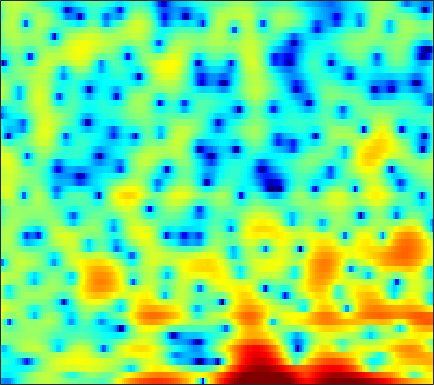

The data file committed next to this chart (first rows):
-10.529, -11.359, -12.18, -12.195, -11.492, -9.9205, -8.1052, -6.7584, -5.112, -3.6834, -2.4491, -1.6412, -0.69434, 0.11027, 0.64286, 1.2592, 1.7674, 2.0687, 2.3751, 2.5805, 2.7024, 2.7353, 2.7095, 2.5943
-6.52, -6.68, -6.837, -6.843, -6.713, -6.322, -5.695, -5.1, -4.192, -3.238, -2.299, -1.624, -0.7792, 0.0001926, 0.5376, 1.181, 1.736, 2.09, 2.476, 2.757, 2.929, 2.979, 2.93, 2.742
-5.457, -5.361, -5.31, -5.338, -5.406, -5.548, -5.731, -5.87, -6.02, -6.081, -6.006, -5.819, -5.35, -4.629, -3.955, -2.949, -1.905, -1.148, -0.1989, 0.6616, 1.412, 1.9, 2.447, 2.883
-3.872, -3.987, -4.211, -4.51, -4.809, -5.348, -6.09, -6.819, -8.104, -9.931, -12.57, -15.17, -17.49, -14.35, -11.17, -7.743, -5.125, -3.546, -1.825, -0.4374, 0.6978, 1.411, 2.212, 2.871
-5.609, -6.133, -6.318, -5.949, -5.465, -4.756, -4.115, -3.709, -3.276, -2.947, -2.665, -2.445, -2.088, -1.638, -1.247, -0.6728, -0.07906, 0.3445, 0.8472, 1.248, 1.551, 1.718, 1.865, 1.958
-7.571, -9.072, -8.523, -6.248, -4.55, -2.667, -1.204, -0.3301, 0.6036, 1.332, 1.901, 2.241, 2.595, 2.851, 2.979, 3.067, 3.046, 2.945, 2.684, 2.235, 1.565, 0.887, -0.3151, -1.935
0.1955, -0.06689, -0.2278, -0.1904, -0.06151, 0.2081, 0.5449, 0.8101, 1.153, 1.463, 1.731, 1.893, 2.04, 2.11, 2.111, 2.029, 1.838, 1.613, 1.2, 0.6264, -0.1209, -0.8074, -1.906, -3.205
1.239, 0.9361, 0.6045, 0.3772, 0.2771, 0.2358, 0.29, 0.3761, 0.5297, 0.7022, 0.8682, 0.9808, 1.095, 1.159, 1.171, 1.126, 1.004, 0.8633, 0.6127, 0.2878, -0.1138, -0.4571, -0.951, -1.464
1.086, 0.3292, -0.603, -1.289, -1.552, -1.553, -1.237, -0.8831, -0.3617, 0.1236, 0.5204, 0.753, 0.9883, 1.143, 1.212, 1.256, 1.261, 1.24, 1.171, 1.056, 0.883, 0.7114, 0.4286, 0.0726
1.298, -0.931, -5.228, -12.89, -16.81, -8.328, -3.998, -2.07, -0.4094, 0.5786, 1.085, 1.232, 1.223, 1.071, 0.9381, 0.8375, 0.9222, 1.095, 1.403, 1.733, 1.993, 2.098, 2.084, 1.869
4.523, 3.437, 1.986, 0.8701, 0.4568, 0.4719, 0.861, 1.175, 1.408, 1.305, 0.7872, 0.0646, -1.459, -3.779, -6.146, -9.447, -8.784, -6.166, -3.188, -1.134, 0.196, 0.8179, 1.239, 1.266
4.897, 4.42, 3.794, 3.238, 2.884, 2.488, 2.153, 1.92, 1.555, 1.026, 0.2974, -0.4395, -1.704, -3.244, -4.464, -5.666, -5.547, -4.742, -3.394, -2.225, -1.456, -1.144, -1.085, -1.389
3.722, 3.15, 2.428, 1.827, 1.511, 1.275, 1.202, 1.199, 1.206, 1.16, 1.029, 0.8786, 0.608, 0.315, 0.1268, -0.06169, -0.1345, -0.1403, -0.1225, -0.1011, -0.2038, -0.4043, -0.8952, -1.716
1.349, -0.3523, -2.876, -4.947, -5.24, -3.945, -2.199, -1.11, -0.01907, 0.748, 1.205, 1.409, 1.556, 1.596, 1.601, 1.6, 1.572, 1.562, 1.561, 1.514, 1.394, 1.235, 0.8947, 0.3641
1.401, -0.5739, -3.659, -6.425, -6.656, -4.686, -2.568, -1.341, -0.2305, 0.4036, 0.6372, 0.6141, 0.4079, 0.08424, -0.1437, -0.3054, -0.2669, -0.05728, 0.3572, 0.7775, 1.155, 1.353, 1.493, 1.489
4.015, 3.248, 2.352, 1.698, 1.4, 1.223, 1.161, 1.122, 0.9874, 0.5823, -0.1461, -0.9832, -2.587, -4.835, -6.97, -9.479, -8.778, -6.733, -4.153, -2.183, -0.7922, -0.05702, 0.6118, 0.9865
3.417, 3.013, 2.635, 2.441, 2.369, 2.31, 2.242, 2.108, 1.774, 1.198, 0.3396, -0.5504, -2.128, -4.16, -5.949, -7.825, -7.569, -6.141, -4.229, -2.671, -1.553, -0.9481, -0.4085, -0.123
-1.973, -2.151, -1.453, -0.3001, 0.5201, 1.408, 2.062, 2.359, 2.5, 2.427, 2.116, 1.779, 1.211, 0.5885, 0.1468, -0.3599, -0.6626, -0.8164, -0.9346, -1.016, -1.191, -1.393, -1.734, -2.07
-12.82, -11.94, -6.101, -2.483, -0.6917, 0.9771, 2.028, 2.552, 2.993, 3.184, 3.164, 3.052, 2.807, 2.47, 2.208, 1.802, 1.329, 0.8955, 0.2503, -0.6054, -1.784, -2.979, -5.133, -8.124
-0.5369, -0.5492, -0.2039, 0.4096, 0.8982, 1.487, 1.877, 2.048, 2.156, 2.094, 1.954, 1.792, 1.538, 1.258, 1.032, 0.7254, 0.382, 0.098, -0.3943, -1.111, -2.034, -2.936, -4.417, -6.162
1.416, 1.496, 1.609, 1.662, 1.643, 1.477, 1.198, 0.8782, 0.2963, -0.3867, -1.065, -1.528, -1.991, -2.271, -2.389, -2.405, -2.328, -2.211, -2.083, -1.907, -1.748, -1.633, -1.502, -1.286
1.483, 1.839, 2.099, 2.09, 1.897, 1.329, 0.4392, -0.501, -2.152, -4.249, -6.736, -8.443, -9.627, -9.252, -8.601, -7.778, -7.107, -6.576, -5.606, -4.275, -2.906, -1.895, -0.6754, 0.398
1.092, 1.751, 2.24, 2.351, 2.179, 1.609, 0.5108, -0.6371, -2.745, -5.798, -10.19, -14.47, -16.86, -14.09, -12.79, -12.96, -15.31, -18.67, -16.05, -9.716, -5.514, -3.228, -0.9268, 0.7625
0.6125, 1.285, 1.911, 2.217, 2.235, 1.996, 1.43, 0.804, -0.2972, -1.56, -2.936, -3.9, -4.97, -5.757, -6.393, -7.284, -8.053, -8.311, -7.521, -5.507, -3.323, -1.86, -0.234, 0.9945
-0.6909, -0.01898, 0.7261, 1.251, 1.495, 1.611, 1.564, 1.386, 1.009, 0.5597, 0.0336, -0.351, -0.855, -1.259, -1.526, -1.761, -1.857, -1.8, -1.505, -1.055, -0.4996, -0.07022, 0.4446, 0.7997
-2.446, -1.575, -0.5854, 0.1728, 0.6022, 0.9731, 1.166, 1.208, 1.182, 1.038, 0.8828, 0.7503, 0.5933, 0.4548, 0.3948, 0.3446, 0.3122, 0.3267, 0.3802, 0.417, 0.4677, 0.4719, 0.4138, 0.2527
-3.557, -2.267, -0.9478, -0.01352, 0.4614, 0.8765, 1.017, 1.027, 0.939, 0.8043, 0.6977, 0.6603, 0.6963, 0.7861, 0.8827, 1.001, 1.107, 1.139, 1.09, 0.9764, 0.7521, 0.5212, 0.1342, -0.3055
-1.621, -0.3347, 0.8604, 1.581, 1.836, 1.825, 1.471, 0.991, 0.1402, -0.6842, -1.247, -1.276, -0.8368, -0.05658, 0.5251, 1.185, 1.622, 1.773, 1.748, 1.472, 0.9381, 0.4041, -0.4457, -1.381
2.798, 3.38, 3.877, 4.034, 3.898, 3.284, 2.166, 0.8475, -1.777, -6.126, -14.25, -13.86, -6.234, -2.295, -0.4933, 1.056, 1.867, 2.114, 2.047, 1.496, 0.5105, -0.5485, -2.445, -5.024
4.019, 4.21, 4.332, 4.217, 3.962, 3.345, 2.385, 1.433, -0.128, -1.816, -3.055, -3.203, -2.404, -1.228, -0.4281, 0.3337, 0.702, 0.7045, 0.365, -0.3971, -1.565, -2.78, -4.884, -7.62
3.271, 3.473, 3.619, 3.596, 3.457, 3.14, 2.647, 2.213, 1.584, 0.9762, 0.4932, 0.2481, 0.06253, 0.01943, -0.000344, -0.1075, -0.3237, -0.6051, -1.198, -1.992, -3.069, -4.003, -5.374, -6.814
2.574, 2.992, 3.342, 3.495, 3.481, 3.31, 3.004, 2.696, 2.238, 1.745, 1.28, 0.9535, 0.5768, 0.2496, 0.01587, -0.3029, -0.7095, -1.093, -1.736, -2.6, -3.662, -4.594, -6.005, -7.512
2.748, 3.334, 3.803, 3.993, 3.974, 3.738, 3.324, 2.894, 2.207, 1.454, 0.7028, 0.1945, -0.3087, -0.6329, -0.7637, -0.8292, -0.9535, -1.14, -1.557, -2.305, -3.352, -4.433, -6.334, -8.853
4.062, 4.425, 4.679, 4.652, 4.473, 3.997, 3.254, 2.517, 1.226, -0.3836, -2.313, -3.769, -5.06, -4.878, -3.977, -2.643, -1.585, -1.077, -0.8131, -0.9779, -1.643, -2.428, -3.914, -5.969
4.497, 4.467, 4.312, 4, 3.649, 3.032, 2.158, 1.299, -0.1928, -2.349, -5.503, -9.18, -16.09, -11.89, -7.491, -3.942, -1.769, -0.7037, 0.1159, 0.4507, 0.3331, 0.01003, -0.6763, -1.564
2.902, 2.477, 1.874, 1.341, 0.971, 0.5349, 0.08667, -0.305, -0.9044, -1.635, -2.399, -2.853, -3.071, -2.644, -1.963, -0.8346, 0.2125, 0.8609, 1.49, 1.792, 1.837, 1.667, 1.226, 0.579
-0.2373, -1.517, -3.088, -4.115, -4.286, -3.96, -3.33, -2.862, -2.382, -1.933, -1.526, -1.149, -0.5981, 0.1129, 0.6908, 1.48, 2.235, 2.7, 3.187, 3.434, 3.431, 3.257, 2.772, 1.981
-4.008, -6.988, -13.31, -29.95, -17.31, -10.79, -7.896, -6.579, -5.442, -4.612, -3.74, -2.991, -1.762, -0.438, 0.5524, 1.784, 2.839, 3.49, 4.123, 4.505, 4.57, 4.433, 3.968, 3.163
-4.416, -6.032, -8.043, -9.347, -9.545, -9.261, -8.967, -9.108, -9.818, -11.26, -11.95, -10.59, -7.139, -3.854, -1.838, 0.323, 1.956, 2.908, 3.821, 4.391, 4.644, 4.622, 4.338, 3.77
-5.962, -6.649, -7.123, -7.405, -7.489, -7.733, -8.146, -8.816, -10.26, -12.59, -14.42, -12.76, -8.454, -4.79, -2.618, -0.3764, 1.324, 2.3, 3.251, 3.852, 4.168, 4.212, 4.063, 3.692
-14.15, -12.29, -9.742, -8.029, -7.209, -6.514, -6.138, -5.975, -5.875, -5.649, -5.115, -4.452, -3.182, -1.745, -0.6526, 0.6791, 1.804, 2.47, 3.136, 3.529, 3.671, 3.633, 3.401, 2.998
-10.49, -9.466, -7.588, -6.099, -5.322, -4.567, -4.081, -3.754, -3.317, -2.781, -2.084, -1.463, -0.5574, 0.4178, 1.123, 1.991, 2.692, 3.084, 3.413, 3.499, 3.316, 3.027, 2.438, 1.674
-1.46, -1.799, -2.099, -2.318, -2.48, -2.785, -3.094, -3.287, -3.256, -2.825, -1.964, -1.119, 0.09287, 1.256, 2.036, 2.888, 3.501, 3.79, 3.908, 3.715, 3.189, 2.542, 1.338, -0.2975
2.228, 1.641, 0.7903, -0.2324, -1.165, -2.765, -4.885, -6.929, -9.663, -9.308, -6.016, -3.581, -0.996, 0.9453, 2.056, 3.158, 3.869, 4.161, 4.23, 3.922, 3.23, 2.422, 0.906, -1.243
2.656, 2.081, 1.197, 0.1231, -0.8789, -2.537, -4.729, -6.776, -9.432, -9.203, -6.111, -3.799, -1.334, 0.5261, 1.583, 2.624, 3.284, 3.545, 3.613, 3.353, 2.752, 2.1, 0.9422, -0.4931
1.381, 0.9941, 0.4323, -0.1568, -0.6301, -1.266, -1.882, -2.235, -2.456, -2.238, -1.611, -0.9742, -0.002172, 0.9042, 1.514, 2.156, 2.6, 2.784, 2.821, 2.613, 2.151, 1.635, 0.7393, -0.3751
-0.6721, -0.9235, -1.104, -1.141, -1.074, -0.9428, -0.7799, -0.6391, -0.4263, -0.1505, 0.1907, 0.4837, 0.9074, 1.358, 1.69, 2.105, 2.446, 2.631, 2.729, 2.627, 2.307, 1.888, 1.082, -0.04949
-4.974, -5.475, -5.152, -4.008, -3.01, -1.822, -0.8937, -0.4001, 0.04995, 0.2748, 0.3635, 0.3993, 0.4444, 0.6389, 0.89, 1.389, 1.963, 2.379, 2.833, 3.092, 3.097, 2.925, 2.417, 1.572
-13.85, -25.82, -15.29, -8.237, -5.415, -2.989, -1.541, -0.9134, -0.5859, -0.8217, -1.554, -2.379, -3.672, -4.466, -4.171, -2.657, -0.7975, 0.4407, 1.757, 2.667, 3.2, 3.401, 3.397, 3.144
-6.427, -6.51, -5.807, -4.477, -3.371, -2.136, -1.34, -1.047, -1.137, -1.836, -3.321, -5.188, -9.279, -17.4, -15.86, -7.943, -3.735, -1.71, 0.1526, 1.369, 2.129, 2.478, 2.736, 2.82
-3.445, -2.913, -2.175, -1.437, -0.9373, -0.4047, -0.06136, 0.01367, -0.135, -0.5625, -1.273, -1.936, -2.806, -3.31, -3.2, -2.469, -1.432, -0.6841, 0.1278, 0.6637, 0.9353, 0.9736, 0.9214, 0.8321
-2.066, -1.229, -0.3279, 0.3892, 0.7895, 1.181, 1.396, 1.439, 1.366, 1.163, 0.8998, 0.7078, 0.481, 0.3602, 0.3759, 0.4626, 0.5853, 0.6472, 0.5827, 0.2781, -0.3322, -1.005, -2.192, -3.484
-0.8699, -0.02899, 0.8618, 1.511, 1.863, 2.137, 2.186, 2.114, 1.884, 1.558, 1.24, 1.056, 0.9425, 0.9849, 1.063, 1.197, 1.253, 1.185, 0.8628, 0.1832, -0.9883, -2.288, -4.895, -9.353
-0.09156, 0.6678, 1.536, 2.157, 2.443, 2.533, 2.284, 1.871, 1.022, -0.06736, -1.189, -1.786, -1.865, -1.188, -0.4739, 0.4546, 1.122, 1.386, 1.424, 1.075, 0.34, -0.4695, -1.804, -3.259
-0.9257, 0.2497, 1.534, 2.414, 2.766, 2.831, 2.394, 1.662, 0.0351, -2.666, -7.431, -14.58, -14.18, -6.067, -2.982, -0.4721, 1.031, 1.707, 2.161, 2.204, 1.921, 1.546, 0.8741, 0.1139
-3.1, -1.097, 0.7713, 1.962, 2.493, 2.775, 2.583, 2.131, 1.131, -0.2753, -1.841, -2.752, -2.88, -1.842, -0.8387, 0.3538, 1.203, 1.615, 1.867, 1.84, 1.57, 1.235, 0.6239, -0.1624
-1.548, -0.4195, 0.8259, 1.746, 2.235, 2.609, 2.691, 2.596, 2.288, 1.853, 1.404, 1.13, 0.879, 0.7773, 0.7779, 0.7815, 0.7117, 0.5893, 0.3157, -0.07761, -0.5697, -1.002, -1.638, -2.386
0.443, 0.9327, 1.566, 2.129, 2.469, 2.793, 2.96, 2.983, 2.886, 2.665, 2.355, 2.085, 1.678, 1.213, 0.8266, 0.2382, -0.4467, -1.044, -1.922, -2.865, -3.769, -4.338, -4.897, -5.223
